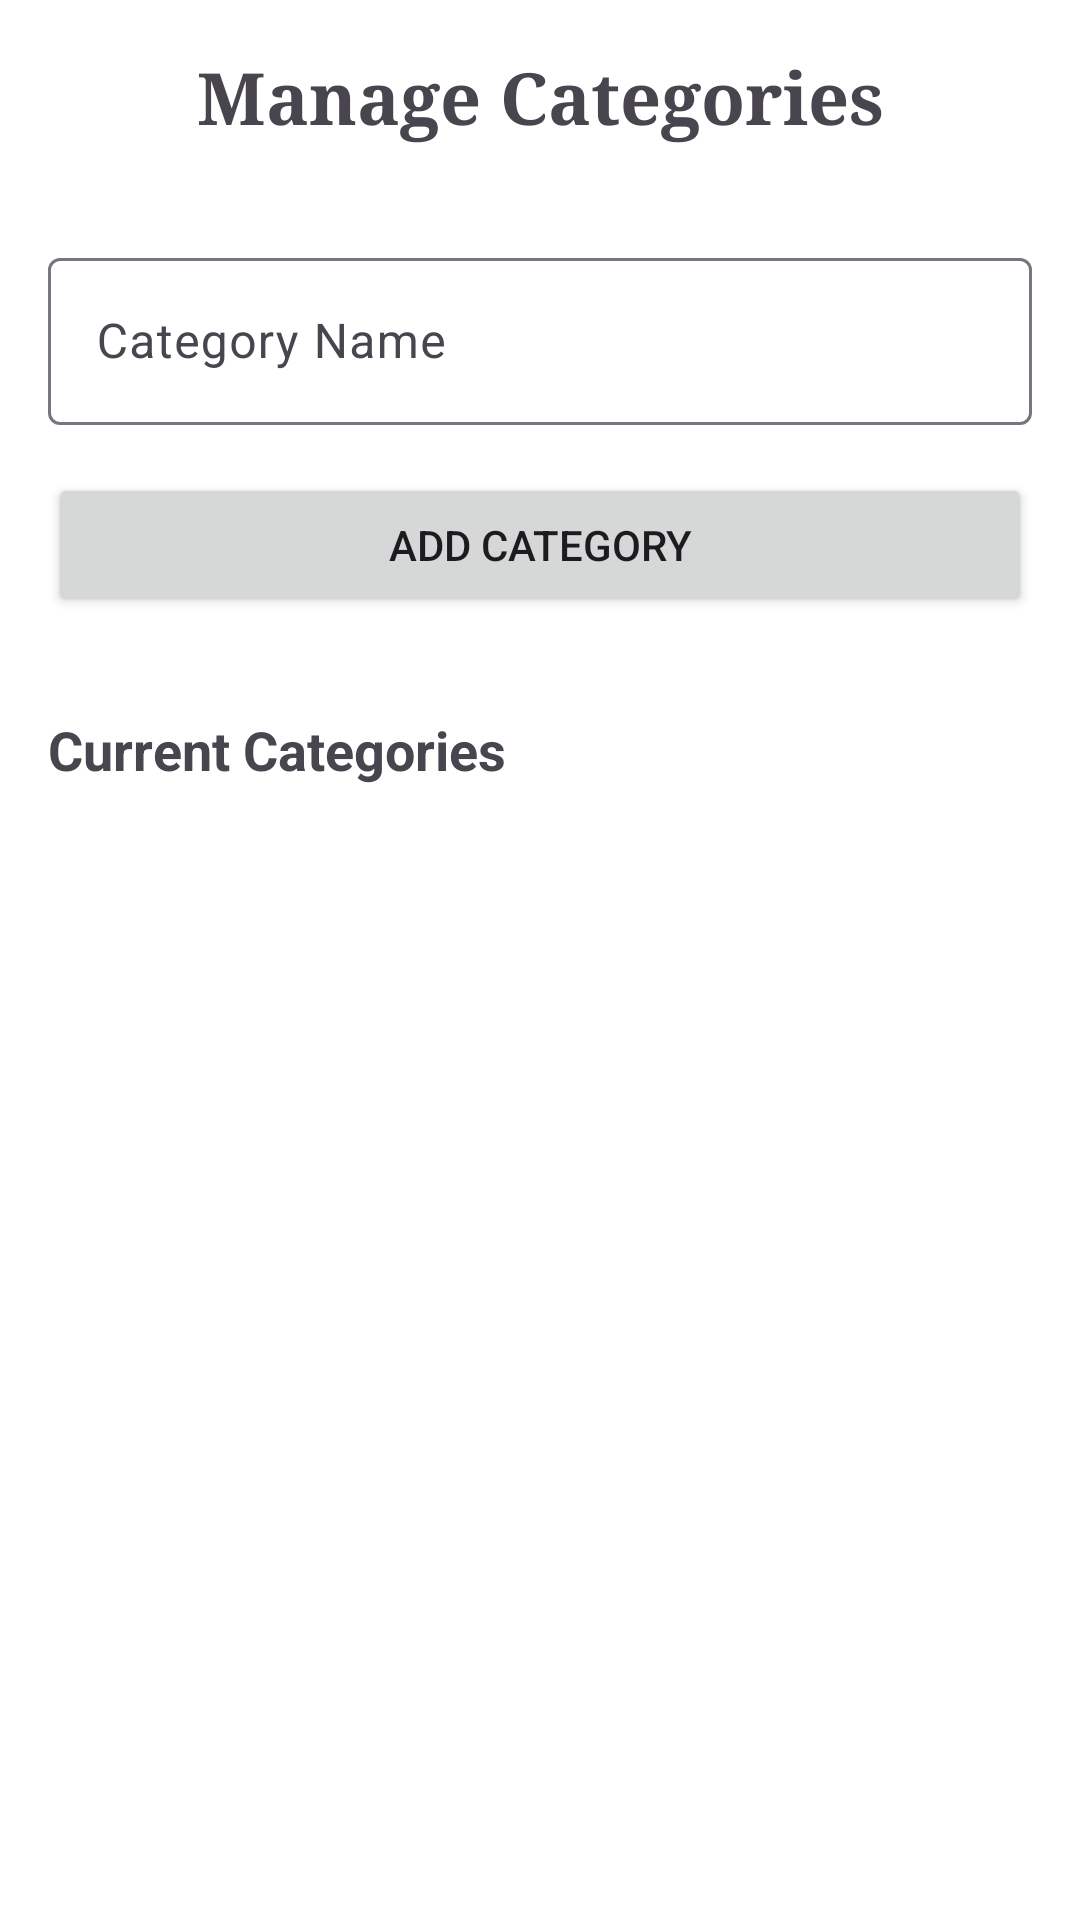

Produce the Android XML layout that renders to this screen, including the resource entries it uses.
<!-- AndroidManifest.xml: application theme Theme.Grocelist -->
<!-- res/layout/fragment_category.xml -->
<?xml version="1.0" encoding="utf-8"?>
<androidx.constraintlayout.widget.ConstraintLayout
    xmlns:android="http://schemas.android.com/apk/res/android"
    xmlns:app="http://schemas.android.com/apk/res-auto"
    xmlns:tools="http://schemas.android.com/tools"
    android:layout_width="match_parent"
    android:layout_height="match_parent"
    android:background="@color/white"
    tools:context=".CategoryFragment">

    <androidx.constraintlayout.widget.ConstraintLayout
        android:id="@+id/headerLayout"
        android:layout_width="match_parent"
        android:layout_height="wrap_content"
        android:layout_marginTop="16dp"
        app:layout_constraintEnd_toEndOf="parent"
        app:layout_constraintStart_toStartOf="parent"
        app:layout_constraintTop_toTopOf="parent">

        <ImageView
            android:id="@+id/backButton"
            android:layout_width="24dp"
            android:layout_height="24dp"
            android:layout_marginStart="16dp"
            android:src="@drawable/ic_back"
            android:contentDescription="Back"
            app:layout_constraintBottom_toBottomOf="@+id/textView5"
            app:layout_constraintStart_toStartOf="parent"
            app:layout_constraintTop_toTopOf="@+id/textView5" />

        <TextView
            android:id="@+id/textView5"
            android:layout_width="wrap_content"
            android:layout_height="wrap_content"
            android:fontFamily="serif"
            android:text="Manage Categories"
            android:textSize="24sp"
            android:textStyle="bold"
            app:layout_constraintEnd_toEndOf="parent"
            app:layout_constraintStart_toStartOf="parent"
            app:layout_constraintTop_toTopOf="parent" />
    </androidx.constraintlayout.widget.ConstraintLayout>

    <com.google.android.material.textfield.TextInputLayout
        android:id="@+id/categoryInputLayout"
        android:layout_width="0dp"
        android:layout_height="wrap_content"
        android:layout_marginStart="16dp"
        android:layout_marginTop="32dp"
        android:layout_marginEnd="16dp"
        app:layout_constraintEnd_toEndOf="parent"
        app:layout_constraintStart_toStartOf="parent"
        app:layout_constraintTop_toBottomOf="@+id/headerLayout">

        <com.google.android.material.textfield.TextInputEditText
            android:id="@+id/categoryNameEditText"
            android:layout_width="match_parent"
            android:layout_height="wrap_content"
            android:hint="Category Name" />
    </com.google.android.material.textfield.TextInputLayout>

    <Button
        android:id="@+id/addCategoryButton"
        android:layout_width="0dp"
        android:layout_height="wrap_content"
        android:layout_marginStart="16dp"
        android:layout_marginTop="16dp"
        android:layout_marginEnd="16dp"
        android:text="Add Category"
        app:layout_constraintEnd_toEndOf="parent"
        app:layout_constraintStart_toStartOf="parent"
        app:layout_constraintTop_toBottomOf="@+id/categoryInputLayout" />

    <TextView
        android:id="@+id/currentCategoriesTitle"
        android:layout_width="wrap_content"
        android:layout_height="wrap_content"
        android:layout_marginStart="16dp"
        android:layout_marginTop="32dp"
        android:text="Current Categories"
        android:textSize="18sp"
        android:textStyle="bold"
        app:layout_constraintStart_toStartOf="parent"
        app:layout_constraintTop_toBottomOf="@+id/addCategoryButton" />

    <androidx.recyclerview.widget.RecyclerView
        android:id="@+id/categoriesRecyclerView"
        android:layout_width="0dp"
        android:layout_height="0dp"
        android:layout_marginTop="8dp"
        android:layout_marginStart="16dp"
        android:layout_marginEnd="16dp"
        android:layout_marginBottom="16dp"
        app:layout_constraintBottom_toBottomOf="parent"
        app:layout_constraintEnd_toEndOf="parent"
        app:layout_constraintStart_toStartOf="parent"
        app:layout_constraintTop_toBottomOf="@+id/currentCategoriesTitle" />

</androidx.constraintlayout.widget.ConstraintLayout>
<!-- resources referenced by this layout -->
<resources>
  <color name="white">#FFFFFFFF</color>
  <style name="Theme.Grocelist" parent="Base.Theme.Grocelist" />
  <style name="Base.Theme.Grocelist" parent="Theme.Material3.DayNight.NoActionBar">
          
          
      </style>
</resources>
